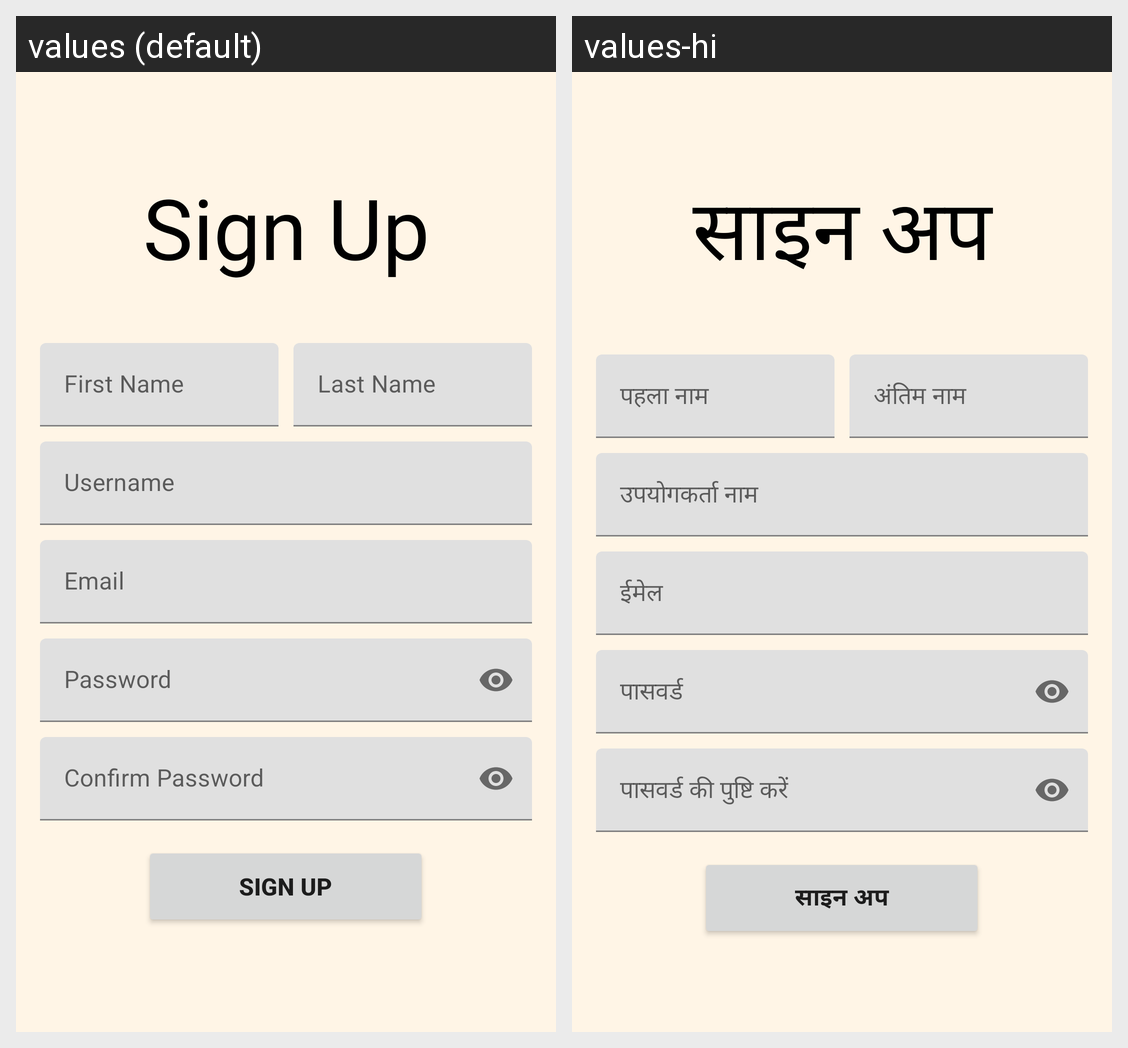

Translations of the strings shown on this Android screen, per locale in the grid:
Android screen res/layout/activity_sign_up.xml rendered under 2 locales, left to right: values (default), values-hi. Device: Nexus 5 (rendered at 1080×1920; each locale shown at half size, 540×960, under a caption strip naming it); theme Theme.Plantastic.
Strings drawn on this screen, with the default value and each locale's value (text and hints the layout hard-codes, and strings that could not be matched under every locale, appear in the picture but are not listed):

sign_up
  values: Sign Up
  values-hi: साइन अप

first_name
  values: First Name
  values-hi: पहला नाम

last_name
  values: Last Name
  values-hi: अंतिम नाम

username
  values: Username
  values-hi: उपयोगकर्ता नाम

email
  values: Email
  values-hi: ईमेल

password
  values: Password
  values-hi: पासवर्ड

confirm_password
  values: Confirm Password
  values-hi: पासवर्ड की पुष्टि करें
